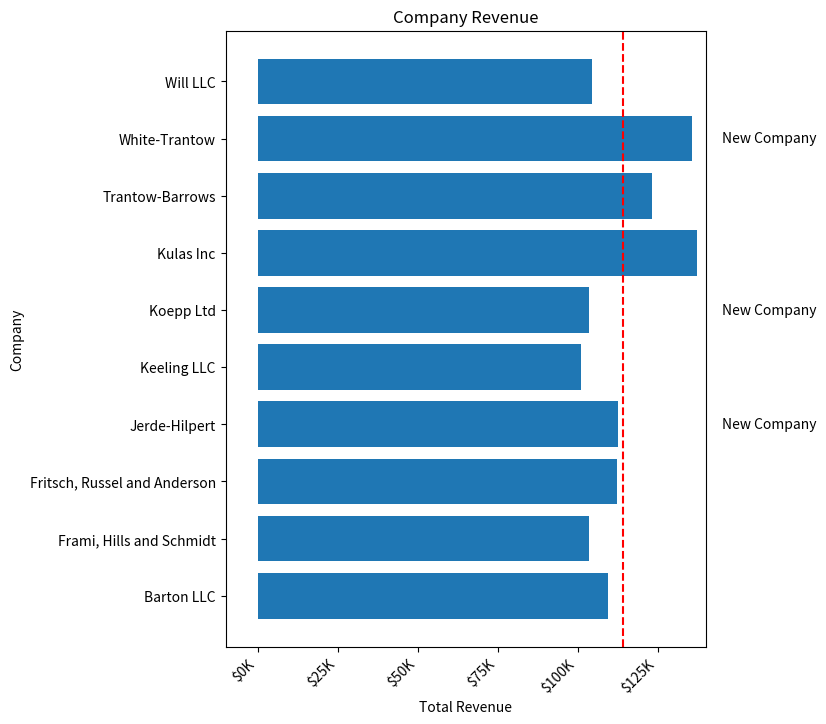

Write the Python code that produced this figure.
import matplotlib.pyplot as plt
import numpy as np

data = {
    'Barton LLC': 109438.85,
    'Frami, Hills and Schmidt': 103569.69,
    'Fritsch, Russel and Anderson': 112214.72,
    'Jerde-Hilpert': 112591.93,
    'Keeling LLC': 100934.63,
    'Koepp Ltd': 103660.98,
    'Kulas Inc': 137351.97,
    'Trantow-Barrows': 123381.39,
    'White-Trantow': 135841.99,
    'Will LLC': 104437.60}

group_data = list(data.values())
group_names = list(data.keys())
group_mean = np.mean(group_data)

fig, ax = plt.subplots(figsize=(8, 8))
ax.barh(group_names, group_data)
labels = ax.get_xticklabels()
plt.setp(labels, rotation=45, horizontalalignment='right')

# Add a vertical line, here we set the style in the function call
ax.axvline(group_mean, ls='--', color='r')
# Annotate new companies
for group in [3, 5, 8]:
    ax.text(145000, group, "New Company", fontsize=10,
            verticalalignment="center")

# Now we move our title up since it's getting a little cramped
ax.title.set(y=1.05)

ax.set(xlim=[-10000, 140000], xlabel='Total Revenue', ylabel='Company',
       title='Company Revenue')
def currency(x, pos):
    """The two arguments are the value and tick position"""
    if x >= 1e6:
        s = f'${x*1e-6:1.1f}M'
    else:
        s = f'${x*1e-3:1.0f}K'
    return s
ax.xaxis.set_major_formatter(currency)
ax.set_xticks([0, 25e3, 50e3, 75e3, 100e3, 125e3])
fig.subplots_adjust(left=0.3, right=0.9)

plt.show()